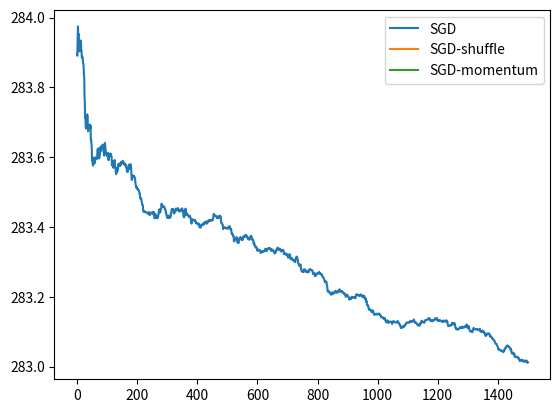

Write Python code to recreate this figure.
import matplotlib.pyplot as plt
import numpy as np
import math
import random

def set_seed(seed=2):
    np.random.seed(seed)
    random.seed(seed)

def get_data():

    set_seed()

    X = np.random.uniform(-1, 1, size=(N, D))
    w = np.random.uniform(-1, 1, size=D)
    y = np.matmul(X, w) + np.random.normal(size=N)
    return w, X, y

def gradient(w, x_i, y_i):
    return 2*(np.dot(w, x_i) - y_i)*x_i

def get_loss(w, X, y):
    return np.sum((np.matmul(X, w) - y)**2)

def sgd(w_0, X, y):

    set_seed()

    w = w_0
    k = 0
    losses = [get_loss(w, X, y)]
    for s in range(NUM_EPOCHS):
        for t in range(N):
            idx = np.random.choice(N)
            w = w - lr/np.sqrt(k + 1)*gradient(w, X[idx], y[idx])
            #w = w - lr*gradient(w, X[idx], y[idx])
            losses.append(get_loss(w, X, y))
            k += 1
    return losses, w

def sgd_shuffle(w_0, X, y):

    set_seed()

    w = w_0
    losses = [get_loss(w, X, y)]
    k = 0
    for s in range(NUM_EPOCHS):
        ndx = list(range(N))
        random.shuffle(ndx)
        # ... fill here; don't introduce any randomness in your code
    return losses, w

def sgd_momentum(w_0, X, y, beta=0.5):

    set_seed()

    w = w_0
    delta_w = np.zeros_like(w)  # Initialize delta_w to zero
    k = 0
    losses = [get_loss(w, X, y)]

    for s in range(NUM_EPOCHS):
        ndx = list(range(N))
        random.shuffle(ndx)
        # ... fill here; don't introduce any randomness in your code
    return losses, w

def plot(loss):
    for name, loss_val in loss.items():
        plt.plot(np.arange(len(loss_val)), loss_val, label=name)
    plt.legend()
    plt.savefig('loss.png')

def main():
    w_0, X, y = get_data()
    loss = {}
    loss['SGD'], w_sgd = sgd(w_0, X, y)
    loss['SGD-shuffle'], w_sgd_shuffle = sgd_shuffle(w_0, X, y)
    loss['SGD-momentum'], w_sgd_momentum = sgd_momentum(w_0, X, y)
    plot(loss)
    plt.show()

D = 10
N = 300
lr = 0.001
NUM_EPOCHS = 5

main()